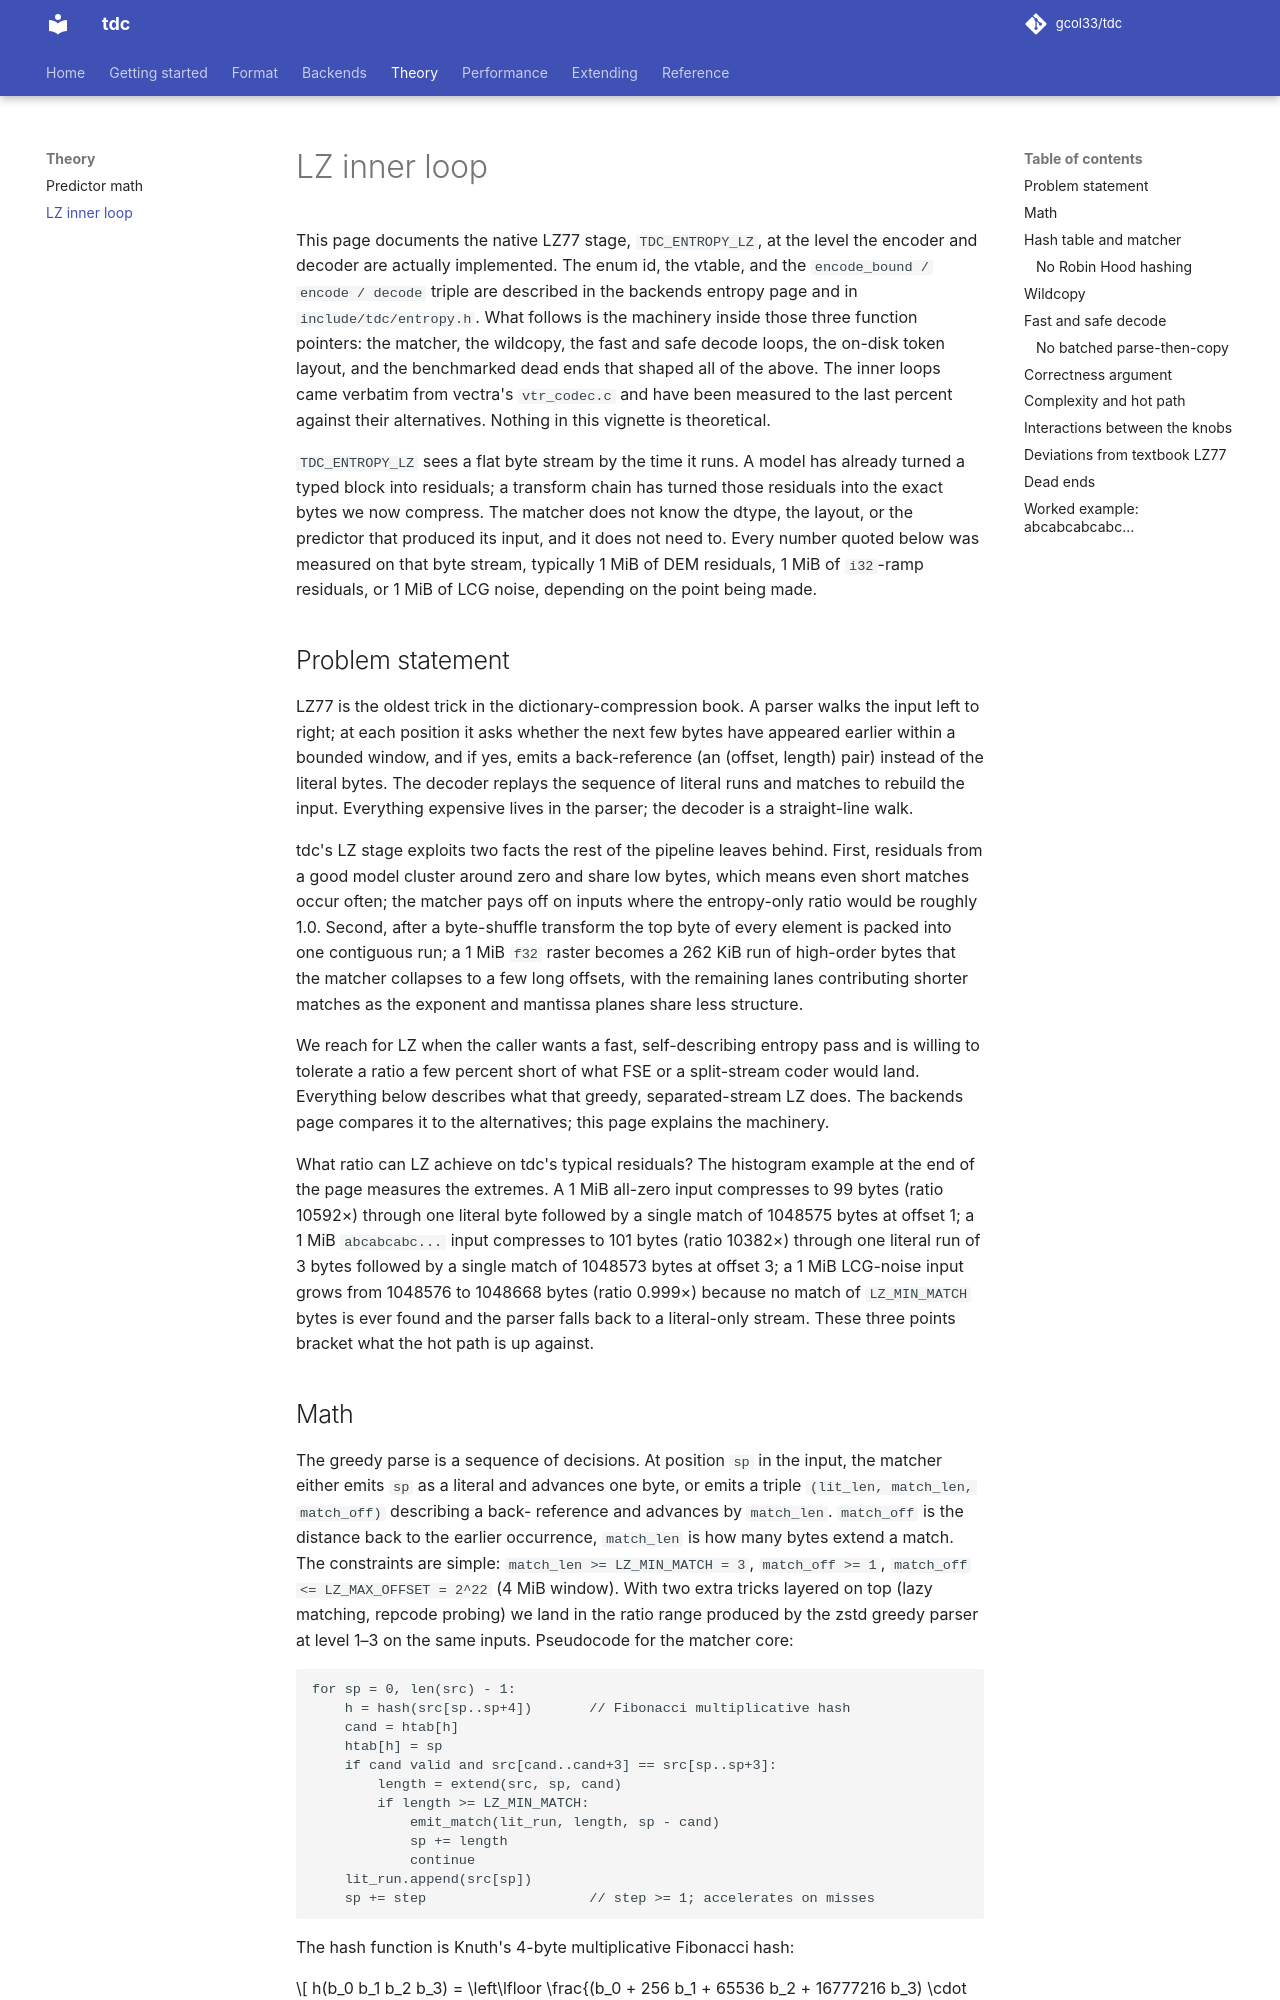

repository: gcol33/tdc · page: theory/lz-inner-loop/index.html · generator: mkdocs

# LZ inner loop

This page documents the native LZ77 stage, `TDC_ENTROPY_LZ`, at the level the
encoder and decoder are actually implemented. The enum id, the vtable, and
the `encode_bound / encode / decode` triple are described in the backends
entropy page and in `include/tdc/entropy.h`. What follows is the machinery
inside those three function pointers: the matcher, the wildcopy, the fast
and safe decode loops, the on-disk token layout, and the benchmarked dead
ends that shaped all of the above. The inner loops came verbatim from
vectra's `vtr_codec.c` and have been measured to the last percent against
their alternatives. Nothing in this vignette is theoretical.

`TDC_ENTROPY_LZ` sees a flat byte stream by the time it runs. A model has
already turned a typed block into residuals; a transform chain has turned
those residuals into the exact bytes we now compress. The matcher does not
know the dtype, the layout, or the predictor that produced its input, and
it does not need to. Every number quoted below was measured on that byte
stream, typically 1 MiB of DEM residuals, 1 MiB of `i32`-ramp residuals,
or 1 MiB of LCG noise, depending on the point being made.

## Problem statement

LZ77 is the oldest trick in the dictionary-compression book. A parser walks
the input left to right; at each position it asks whether the next few
bytes have appeared earlier within a bounded window, and if yes, emits a
back-reference (an (offset, length) pair) instead of the literal bytes.
The decoder replays the sequence of literal runs and matches to rebuild
the input. Everything expensive lives in the parser; the decoder is a
straight-line walk.

tdc's LZ stage exploits two facts the rest of the pipeline leaves behind.
First, residuals from a good model cluster around zero and share low
bytes, which means even short matches occur often; the matcher pays off
on inputs where the entropy-only ratio would be roughly 1.0. Second, after
a byte-shuffle transform the top byte of every element is packed into one
contiguous run; a 1 MiB `f32` raster becomes a 262 KiB run of high-order
bytes that the matcher collapses to a few long offsets, with the remaining
lanes contributing shorter matches as the exponent and mantissa planes
share less structure.

We reach for LZ when the caller wants a fast, self-describing entropy pass
and is willing to tolerate a ratio a few percent short of what FSE or a
split-stream coder would land. Everything below describes what that
greedy, separated-stream LZ does. The backends page compares it to the
alternatives; this page explains the machinery.

What ratio can LZ achieve on tdc's typical residuals? The histogram
example at the end of the page measures the extremes. A 1 MiB all-zero
input compresses to 99 bytes (ratio 10592×) through one literal byte
followed by a single match of 1048575 bytes at offset 1; a 1 MiB
`abcabcabc...` input compresses to 101 bytes (ratio 10382×) through one
literal run of 3 bytes followed by a single match of 1048573 bytes at
offset 3; a 1 MiB LCG-noise input grows from 1048576 to 1048668 bytes
(ratio 0.999×) because no match of `LZ_MIN_MATCH` bytes is ever found
and the parser falls back to a literal-only stream. These three points
bracket what the hot path is up against.
